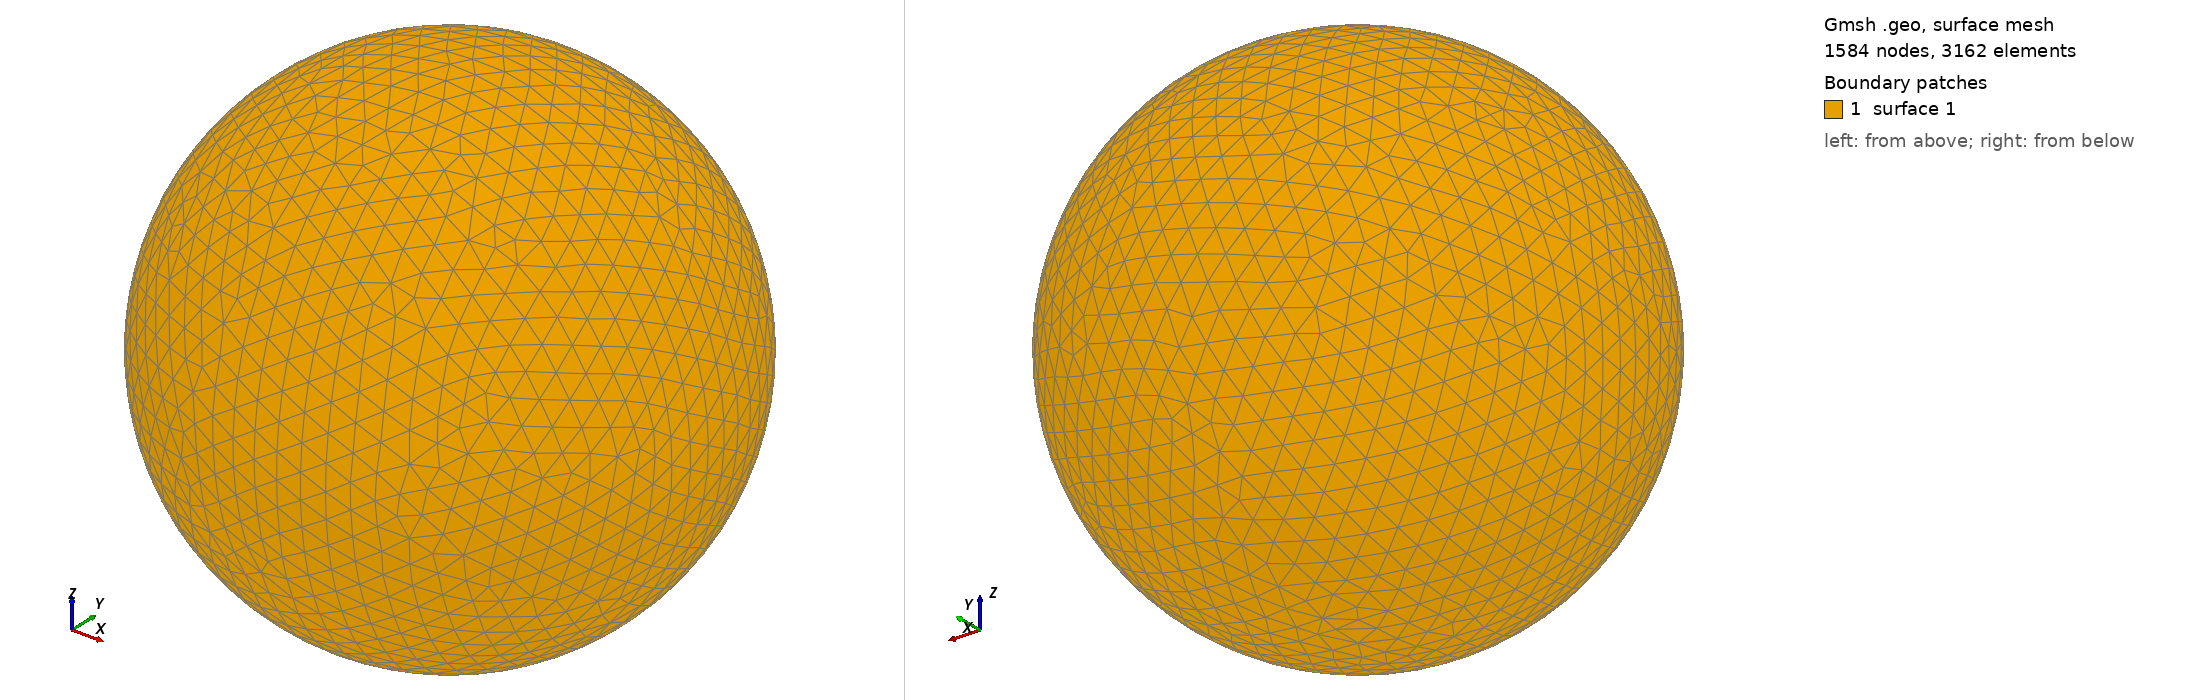

Gmsh geometry script, surface-meshed: 1584 nodes, 3162 surface elements. Boundary patches (legend numbers): 1 surface 1. Left view from above one corner, right view from below the opposite corner. The script declares no physical surfaces, so the legend lists its geometric surfaces. The drawing asked Gmsh for element sizes between 1% and 20% of the model's largest extent; the script's own settings can give other sizes.

=== shot1945.geo (drawn) ===
SetFactory("OpenCASCADE");
Point(1) = {0,0,0,0};
Sphere(1) = {0,0,0,0.09496000};
MeshSize{ PointsOf{ Surface{:}; } } = 0.009496000;
Mesh.ElementOrder=1;
Mesh.Format=39;
